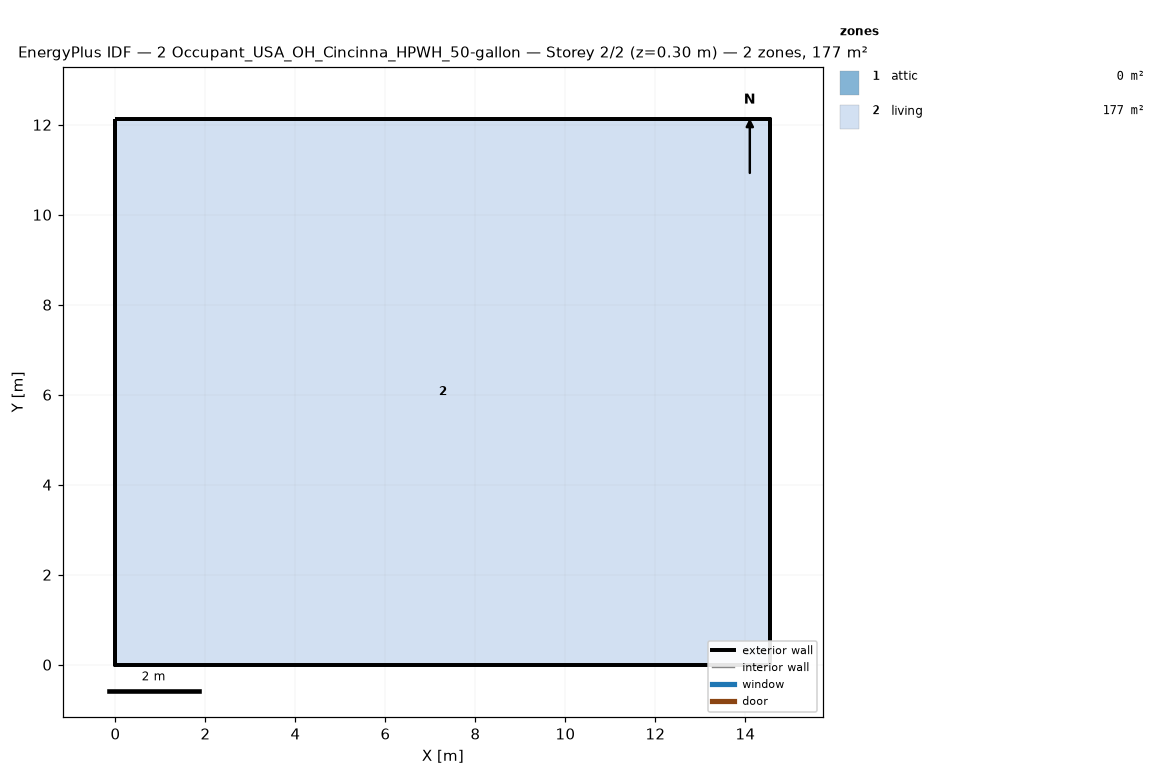
=== STOREY PLAN SPEC (per zone: floor XY polygon, exterior-wall plan segments, windows/doors) ===
zone 1: attic  (0.0 m²)
  exterior wall: (14.55, 0.00) – (14.55, 12.13) – (14.55, 6.06)  [18.2 m]
  exterior wall: (0.00, 12.13) – (0.00, 0.00) – (0.00, 6.06)  [18.2 m]
zone 2: living  (176.5 m²)
  floor: (0.00, 0.00) (0.00, 12.13) (14.55, 12.13) (14.55, 0.00)
  exterior wall: (0.00, 0.00) – (14.55, 0.00)  [14.6 m]
  exterior wall: (14.55, 0.00) – (14.55, 12.13)  [12.1 m]
  exterior wall: (14.55, 12.13) – (0.00, 12.13)  [14.6 m]
  exterior wall: (0.00, 12.13) – (0.00, 0.00)  [12.1 m]

=== DERIVED (storey summary) ===
Building: 2 Occupant_USA_OH_Cincinna_HPWH_50-gallon
Storey: 2 of 2  (floor level z = 0.30 m)
Storey gross floor area: 176.5 m²
Zones on this storey: 2
  - attic: floor 0.0 m²; exterior wall 36.4 m (24.5 m²); WWR 0.0%
  - living: floor 176.5 m²; exterior wall 53.4 m (146.4 m²); WWR 0.0%
Zone adjacency: (none detected)